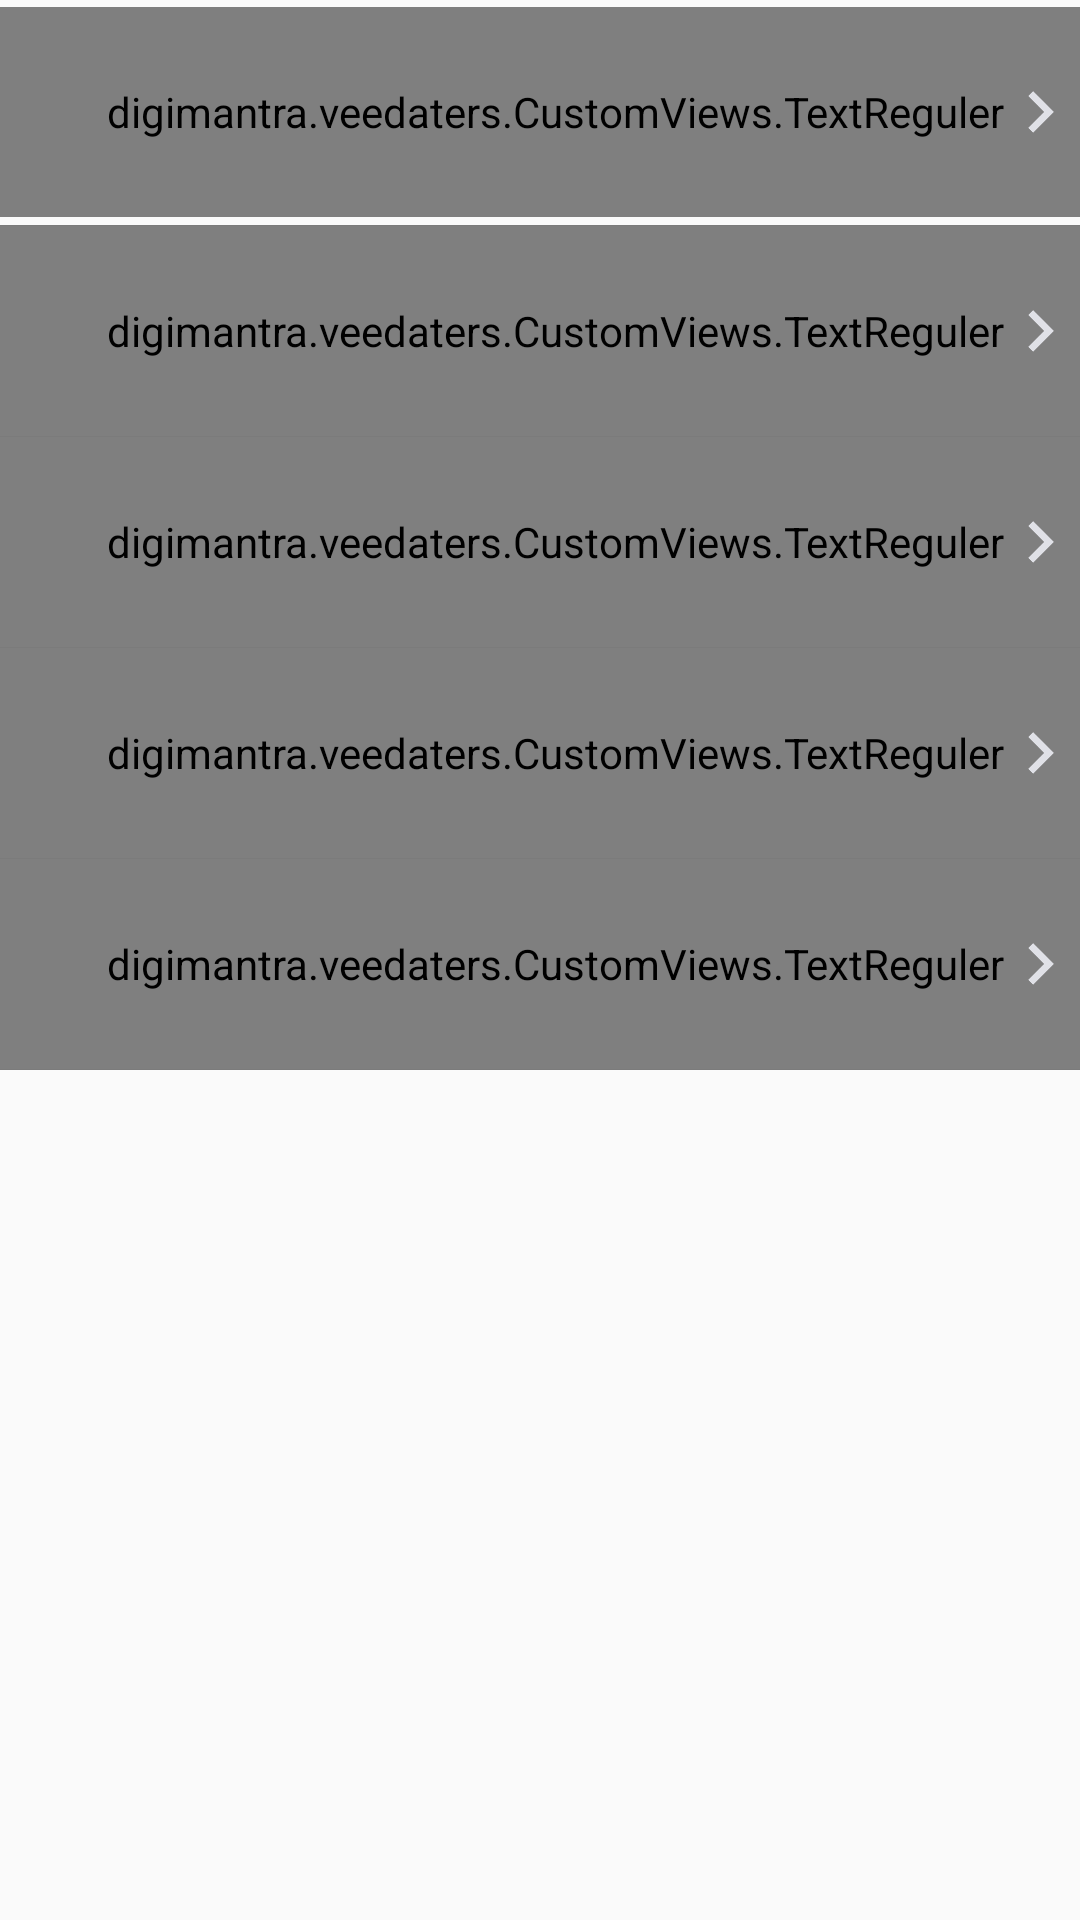

This screen was rendered from an Android layout file. Write that file and the resources it references.
<!-- AndroidManifest.xml: application theme AppTheme -->
<!-- res/layout/fragment_settings.xml -->
<LinearLayout xmlns:android="http://schemas.android.com/apk/res/android"
    xmlns:tools="http://schemas.android.com/tools"
    android:layout_width="match_parent"
    android:layout_height="match_parent"
    android:orientation="vertical"
    tools:context="digimantra.veedaters.Dashboard.Fragment.Settings">

    
    <RelativeLayout
        android:layout_width="match_parent"
        android:layout_height="wrap_content">
    <digimantra.veedaters.CustomViews.TextReguler
        android:id="@+id/favorites"
        android:layout_width="match_parent"
        android:layout_height="@dimen/text_height"
        android:textColor="@color/black"
        android:text="Favorites"
        android:layout_centerVertical="true"
        android:textSize="16sp"
        android:gravity="center_vertical"
        android:paddingLeft="10dp"
        android:layout_marginTop="5dp"/>
    <ImageView
        android:layout_width="16dp"
        android:layout_height="16dp"
        android:src="@mipmap/gray_arrow"
        android:layout_gravity="center"
        android:layout_centerVertical="true"
        android:layout_alignParentRight="true"
        android:layout_marginRight="5dp"
        />
    </RelativeLayout>
    <View
        android:layout_width="match_parent"
        android:layout_height="0.3dp"
        android:background="#7B7B7B"
        />
    <RelativeLayout
        android:layout_width="match_parent"
        android:layout_height="wrap_content">
    <digimantra.veedaters.CustomViews.TextReguler
        android:id="@+id/blockList"
        android:layout_width="match_parent"
        android:layout_height="@dimen/text_height"
        android:textColor="@color/black"
        android:text="Blocked User"
        android:layout_centerVertical="true"
        android:gravity="center_vertical"
        android:paddingLeft="10dp"
        android:textSize="16sp"/>
        <ImageView
            android:layout_width="16dp"
            android:layout_height="16dp"
            android:src="@mipmap/gray_arrow"
            android:layout_gravity="center"
            android:layout_centerVertical="true"
            android:layout_alignParentRight="true"
            android:layout_marginRight="5dp"
            />
</RelativeLayout>
    <View
        android:layout_width="match_parent"
        android:layout_height="0.3dp"
        android:background="#7B7B7B"
       />
    <RelativeLayout
        android:layout_width="match_parent"
        android:layout_height="wrap_content">
    <digimantra.veedaters.CustomViews.TextReguler
        android:id="@+id/preference"
        android:layout_width="match_parent"
        android:layout_height="@dimen/text_height"
        android:textColor="@color/black"
        android:text="Preferences"
        android:gravity="center_vertical"
        android:layout_centerVertical="true"
        android:paddingLeft="10dp"
        android:textSize="16sp"/>
        <ImageView
            android:layout_width="16dp"
            android:layout_height="16dp"
            android:src="@mipmap/gray_arrow"
            android:layout_gravity="center"
            android:layout_centerVertical="true"
            android:layout_alignParentRight="true"
            android:layout_marginRight="5dp"
            />
    </RelativeLayout>
    <View
        android:layout_width="match_parent"
        android:layout_height="0.3dp"
        android:background="#7B7B7B"/>
    <RelativeLayout
        android:layout_width="match_parent"
        android:layout_height="wrap_content">
    <digimantra.veedaters.CustomViews.TextReguler
        android:id="@+id/changePassword"
        android:layout_width="match_parent"
        android:layout_height="@dimen/text_height"
        android:textColor="@color/black"
        android:text="Change Password"
        android:layout_centerVertical="true"
        android:gravity="center_vertical"
        android:paddingLeft="10dp"
        android:textSize="16sp"/>
        <ImageView
            android:layout_width="16dp"
            android:layout_height="16dp"
            android:src="@mipmap/gray_arrow"
            android:layout_gravity="center"
            android:layout_centerVertical="true"
            android:layout_alignParentRight="true"
            android:layout_marginRight="5dp"
            />
    </RelativeLayout>
    <View
        android:layout_width="match_parent"
        android:layout_height="0.3dp"
        android:background="#7B7B7B"/>
    <RelativeLayout android:id="@+id/manageAccount"
        android:layout_width="match_parent"
        android:layout_height="wrap_content">
        <digimantra.veedaters.CustomViews.TextReguler
            android:layout_width="match_parent"
            android:layout_height="@dimen/text_height"
            android:textColor="@color/black"
            android:text="Manage Account"
            android:layout_centerVertical="true"
            android:gravity="center_vertical"
            android:paddingLeft="10dp"
            android:textSize="16sp"/>
        <ImageView
            android:layout_width="16dp"
            android:layout_height="16dp"
            android:src="@mipmap/gray_arrow"
            android:layout_gravity="center"
            android:layout_centerVertical="true"
            android:layout_alignParentRight="true"
            android:layout_marginRight="5dp"
            />
    </RelativeLayout>
    <View
        android:layout_width="match_parent"
        android:layout_height="0.3dp"
        android:background="#7B7B7B"/>
</LinearLayout>
<!-- resources referenced by this layout -->
<resources>
  <color name="black">#000</color>
  <dimen name="text_height">70dp</dimen>
  <!-- mipmap gray_arrow: png bitmap (mipmap-hdpi, 1056 bytes) -->
  <style name="AppTheme" parent="Theme.AppCompat.DayNight.NoActionBar">
          
          <item name="colorPrimary">@color/pink</item>
          <item name="colorPrimaryDark">@color/colorPrimaryDark</item>
          <item name="colorAccent">@color/colorAccent</item>
          <item name="android:statusBarColor">@color/colorPrimaryDark</item>
          <item name="android:colorControlNormal">@color/ed_line</item>
          <item name="android:colorControlActivated">@color/ed_line</item>
          <item name="actionSheetStyle">@style/ActionSheetStyleiOS7</item>
      </style>
  <color name="pink">#EF1D78</color>
  <color name="colorPrimaryDark">#BC19A5</color>
  <color name="colorAccent">#FF4081</color>
  <color name="ed_line">#B0B0B0</color>
  <style name="ActionSheetStyleiOS7">
          <item name="actionSheetBackground">@android:color/transparent</item>
          <item name="cancelButtonBackground">@drawable/slt_as_ios7_cancel_bt</item>
          <item name="otherButtonTopBackground">@drawable/slt_as_ios7_other_bt_top</item>
          <item name="otherButtonMiddleBackground">@drawable/slt_as_ios7_other_bt_middle</item>
          <item name="otherButtonBottomBackground">@drawable/slt_as_ios7_other_bt_bottom</item>
          <item name="otherButtonSingleBackground">@drawable/slt_as_ios7_other_bt_single</item>
          <item name="cancelButtonTextColor">#EF1D78</item>
          <item name="otherButtonTextColor">#EF1D78</item>
          <item name="actionSheetPadding">10dp</item>
          <item name="otherButtonSpacing">0dp</item>
          <item name="cancelButtonMarginTop">10dp</item>
          <item name="actionSheetTextSize">14sp</item>
          <item name="android:typeface">normal</item>
      </style>
</resources>
